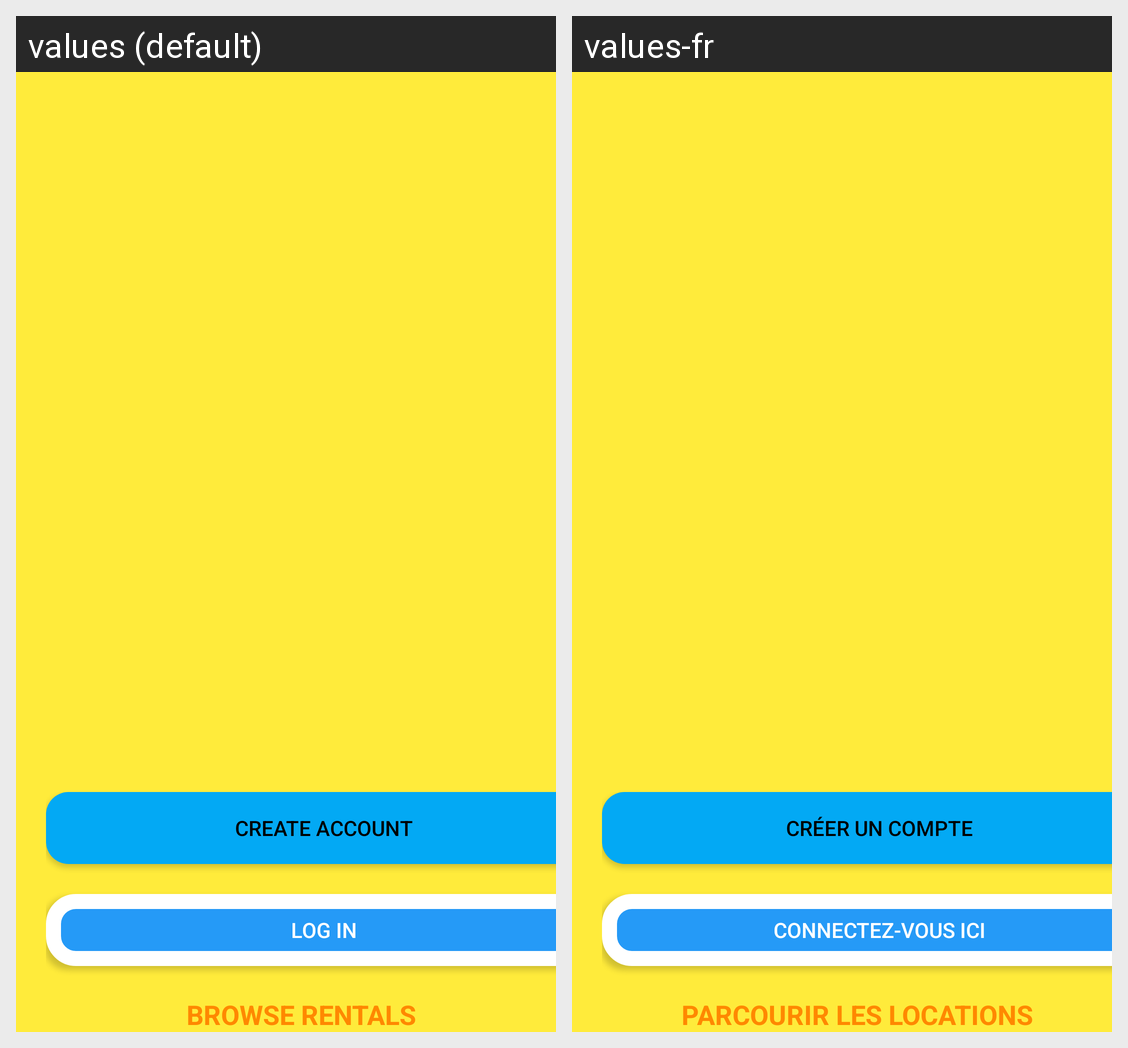

This grid shows one Android layout under two languages. Give, for every string resource on the screen, its name, the default text and each shown locale's text.
Android screen res/layout/activity_renterlogin.xml rendered under 2 locales, left to right: values (default), values-fr. Device: Nexus 5 (rendered at 1080×1920; each locale shown at half size, 540×960, under a caption strip naming it); theme Theme.Apartment_Rental_Application.
Strings drawn on this screen, with the default value and each locale's value (text and hints the layout hard-codes, and strings that could not be matched under every locale, appear in the picture but are not listed):

CREATE_ACCOUNT
  values: CREATE ACCOUNT
  values-fr: CRÉER UN COMPTE

LOG_IN
  values: LOG IN
  values-fr: CONNECTEZ-VOUS ICI

BROWSE_RENTALS
  values: BROWSE RENTALS
  values-fr: PARCOURIR LES LOCATIONS
